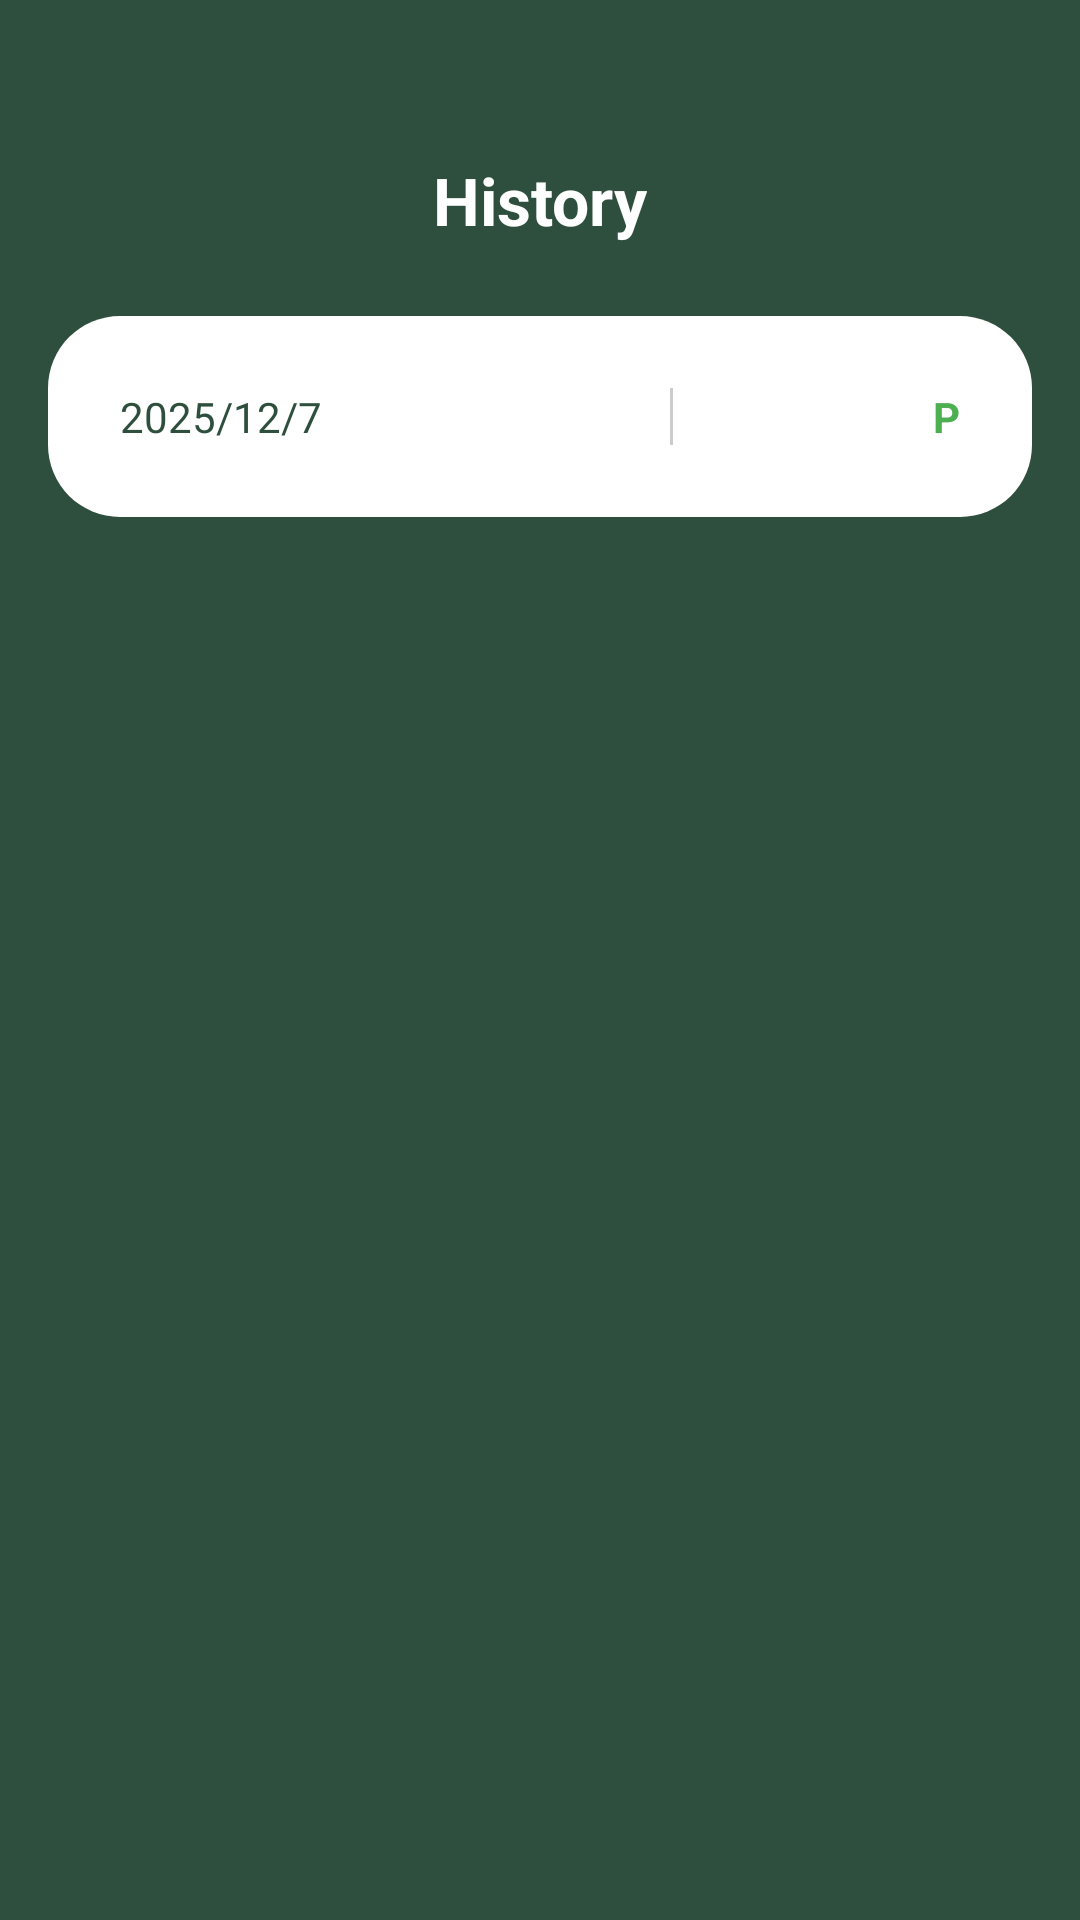

Here is an Android app screen rendered from its layout file. Give the layout XML and the strings, colors and styles it references.
<!-- AndroidManifest.xml: application theme Theme.AWS -->
<!-- res/layout/instructors_student_list_page.xml -->
<?xml version="1.0" encoding="utf-8"?>
<androidx.constraintlayout.widget.ConstraintLayout
    xmlns:android="http://schemas.android.com/apk/res/android"
    xmlns:app="http://schemas.android.com/apk/res-auto"
    android:layout_width="match_parent"
    android:layout_height="match_parent"
    android:background="?attr/colorAppBackground"
    android:padding="16dp">

    
    <ImageView
        android:id="@+id/backButton"
        android:layout_width="24dp"
        android:layout_height="24dp"
        android:src="@drawable/ic_arrow_back"
        android:contentDescription="Back"
        app:layout_constraintTop_toTopOf="parent"
        app:layout_constraintStart_toStartOf="parent" />

    
    <TextView
        android:id="@+id/historyTitle"
        android:layout_width="wrap_content"
        android:layout_height="wrap_content"
        android:text="History"
        android:textSize="22sp"
        android:textStyle="bold"
        android:textColor="#FFFFFF"
        android:layout_marginTop="12dp"
        app:layout_constraintTop_toBottomOf="@id/backButton"
        app:layout_constraintStart_toStartOf="parent"
        app:layout_constraintEnd_toEndOf="parent" />

    
    <ScrollView
        android:id="@+id/scrollContainer"
        android:layout_width="0dp"
        android:layout_height="0dp"
        android:layout_marginTop="24dp"
        app:layout_constraintTop_toBottomOf="@id/historyTitle"
        app:layout_constraintBottom_toBottomOf="parent"
        app:layout_constraintStart_toStartOf="parent"
        app:layout_constraintEnd_toEndOf="parent">

        <LinearLayout
            android:id="@+id/instructorHistoryList"
            android:layout_width="match_parent"
            android:layout_height="wrap_content"
            android:orientation="vertical"
            android:background="@drawable/rounded_white_card"
            android:padding="16dp">

            
            <LinearLayout
                android:layout_width="match_parent"
                android:layout_height="wrap_content"
                android:orientation="horizontal"
                android:padding="8dp"
                android:gravity="center_vertical">

                <TextView
                    android:layout_width="0dp"
                    android:layout_height="wrap_content"
                    android:layout_weight="2"
                    android:text="2025/12/7"
                    android:textSize="14sp"
                    android:textColor="#2E4F3D" />

                <View
                    android:layout_width="1dp"
                    android:layout_height="match_parent"
                    android:background="#CCCCCC"
                    android:layout_marginHorizontal="8dp" />

                <TextView
                    android:layout_width="0dp"
                    android:layout_height="wrap_content"
                    android:layout_weight="1"
                    android:text="P"
                    android:textSize="14sp"
                    android:textStyle="bold"
                    android:textColor="#4CAF50"
                    android:gravity="end" />
            </LinearLayout>

            

        </LinearLayout>
    </ScrollView>

</androidx.constraintlayout.widget.ConstraintLayout>
<!-- resources referenced by this layout -->
<resources>
  <!-- drawable rounded_white_card (drawable) -->
  <shape xmlns:android="http://schemas.android.com/apk/res/android">
      <solid android:color="@color/white"/>
      <corners android:radius="24dp"/>
      <padding android:left="8dp" android:top="8dp" android:right="8dp" android:bottom="8dp"/>
  </shape>
  <style name="Theme.AWS" parent="Theme.MaterialComponents.DayNight.NoActionBar">
          <item name="colorAppBackground">#2E4F3D</item>
          <item name="statChipDrawable">@drawable/stat_chip</item>
      </style>
  <!-- drawable stat_chip (drawable) -->
  <?xml version="1.0" encoding="utf-8"?>
  <shape xmlns:android="http://schemas.android.com/apk/res/android"
      android:shape="rectangle">
      <solid android:color="#1AFFFFFF"/>
      <corners android:radius="14dp"/>
  </shape>
  <!-- not gathered from this repository: default colours our renderer supplied (Android Studio template values) -->
  <color name="white">#FFFFFFFF</color>
</resources>
